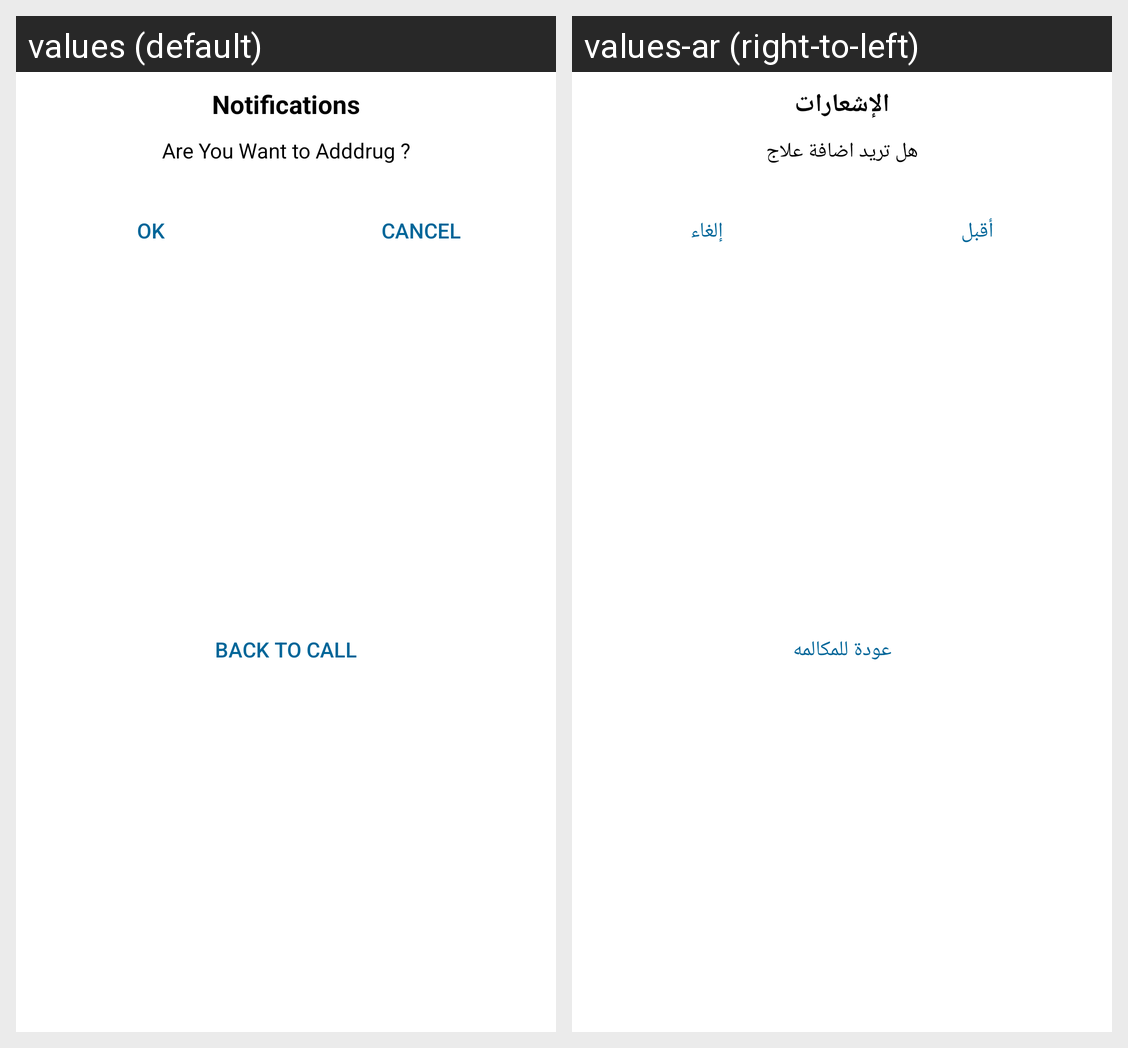

Here is an Android app screen in its default locale and in the app's own translations. Write out the translated-string differences for the strings that appear on this screen.
Android screen res/layout/dialog_choose_add_drug.xml rendered under 2 locales, left to right: values (default), values-ar (right-to-left). Device: Nexus 5 (rendered at 1080×1920; each locale shown at half size, 540×960, under a caption strip naming it); theme AppTheme.
Strings drawn on this screen, with the default value and each locale's value (text and hints the layout hard-codes, and strings that could not be matched under every locale, appear in the picture but are not listed):

notifications
  values: Notifications
  values-ar: الإشعارات

are_you_want_to_adddrug
  values: Are You Want to Adddrug ?
  values-ar: هل تريد اضافة علاج

ok
  values: Ok
  values-ar: أقبل

cancel
  values: Cancel
  values-ar: إلغاء

back_to_call
  values: Back To Call
  values-ar: عودة للمكالمه
